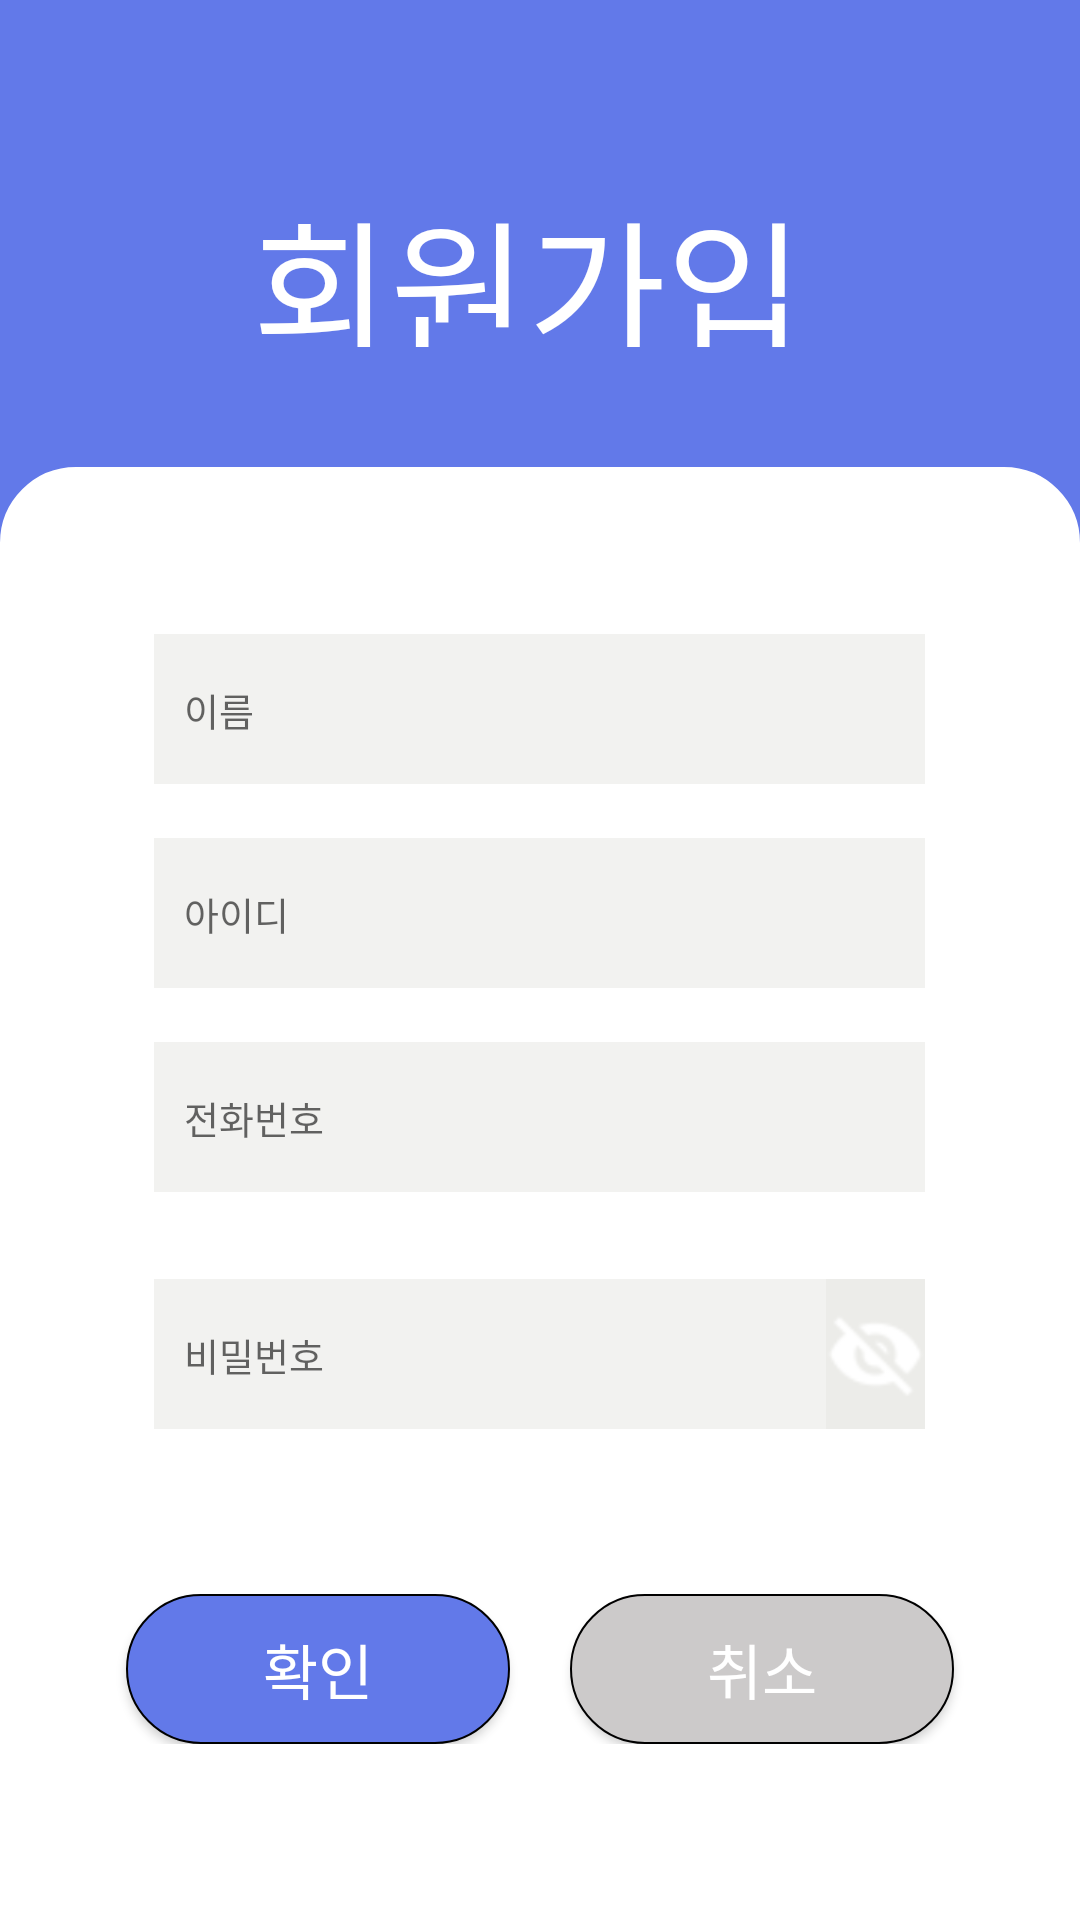

Produce the Android XML layout that renders to this screen, including the resource entries it uses.
<!-- AndroidManifest.xml: application theme AppTheme -->
<!-- res/layout/activity_sign_up.xml -->
<?xml version="1.0" encoding="utf-8"?>
<RelativeLayout xmlns:android="http://schemas.android.com/apk/res/android"
    xmlns:app="http://schemas.android.com/apk/res-auto"
    xmlns:tools="http://schemas.android.com/tools"
    android:layout_width="match_parent"
    android:layout_height="match_parent"
    android:background="#6279E9"
    tools:context=".MainActivity">
    <LinearLayout
        android:layout_width="match_parent"
        android:layout_height="match_parent"
        android:orientation="vertical">
        <TextView
            android:layout_marginTop="58dp"
            android:id="@+id/title"
            android:layout_gravity="center"
            android:textColor="#ffffff"
            android:textSize="50dp"
            android:text="회원가입"
            android:layout_width="192dp"
            android:layout_height="57.5dp"/>
        <FrameLayout
            android:layout_width="match_parent"
            android:layout_height="match_parent"
            android:layout_marginTop="40dp"
            android:background="@drawable/background">
            <LinearLayout
                android:layout_width="match_parent"
                android:layout_height="match_parent"
                android:orientation="vertical">
                <LinearLayout
                    android:layout_width="wrap_content"
                    android:layout_height="wrap_content"
                    android:layout_gravity="center_horizontal"
                    android:orientation="horizontal">
                    <TextView
                        android:layout_width="10dp"
                        android:layout_height="50dp"
                        android:background="#78E3E4DF"
                        android:layout_gravity="bottom"/>
                    <EditText
                        android:id="@+id/Sign_up_name"
                        android:layout_gravity="top|center"
                        android:layout_marginTop="55.5dp"
                        android:layout_width="247dp"
                        android:layout_height="50dp"
                        android:hint="이름"
                        android:textStyle="normal"
                        android:inputType="text"
                        android:textColor="#A3A3A3"
                        android:fontFamily="@font/fontm"
                        android:textSize="12.5dp"
                        android:background="#78E3E4DF"/>
                </LinearLayout>
                <LinearLayout
                    android:layout_width="wrap_content"
                    android:layout_height="wrap_content"
                    android:orientation="horizontal"
                    android:layout_gravity="center_horizontal">
                    <TextView
                        android:layout_width="10dp"
                        android:layout_height="50dp"
                        android:background="#78E3E4DF"
                        android:layout_gravity="bottom"/>
                    <EditText
                        android:id="@+id/Sign_up_ID"
                        android:layout_gravity="top|center"
                        android:layout_marginTop="18dp"
                        android:layout_width="247dp"
                        android:layout_height="50dp"
                        android:hint="아이디"
                        android:textStyle="normal"
                        android:inputType="textEmailAddress"
                        android:textColor="#A3A3A3"
                        android:fontFamily="@font/fontm"
                        android:textSize="12.5dp"
                        android:background="#78E3E4DF"/>
                </LinearLayout>

                <LinearLayout
                    android:layout_width="wrap_content"
                    android:layout_height="wrap_content"
                    android:layout_gravity="center_horizontal"
                    android:orientation="horizontal">

                    <TextView
                        android:layout_width="10dp"
                        android:layout_height="50dp"
                        android:layout_gravity="bottom"
                        android:background="#78E3E4DF" />

                    <EditText
                        android:id="@+id/Sign_up_phone"
                        android:layout_width="247dp"
                        android:layout_height="50dp"
                        android:layout_gravity="top|center"
                        android:layout_marginTop="18dp"
                        android:background="#78E3E4DF"
                        android:fontFamily="@font/fontm"
                        android:hint="전화번호"
                        android:inputType="number"
                        android:textColor="#A3A3A3"
                        android:textSize="12.5dp"
                        android:textStyle="normal" />
                </LinearLayout>

                <RelativeLayout
                    android:layout_width="match_parent"
                    android:layout_height="90dp"
                    android:gravity="center">
                    <TextView
                        android:layout_width="10dp"
                        android:layout_height="50dp"
                        android:layout_alignBottom="@+id/Sign_up_password"
                        android:background="#78E3E4DF" />
                    <EditText
                        android:id="@+id/Sign_up_password"
                        android:layout_marginLeft="10dp"
                        android:layout_width="247dp"
                        android:layout_height="50dp"
                        android:layout_gravity="top|center"
                        android:layout_marginTop="18dp"
                        android:background="#78E3E4DF"
                        android:fontFamily="@font/fontm"
                        android:hint="비밀번호"
                        android:inputType="textPassword"
                        android:textColor="#A3A3A3"
                        android:textSize="12.5dp"
                        android:textStyle="normal" />
                    <ImageView
                        android:layout_alignBottom="@+id/Sign_up_password"
                        android:layout_alignRight="@+id/Sign_up_password"
                        android:id="@+id/appear"
                        android:layout_width="33dp"
                        android:layout_height="50dp"
                        android:src="@drawable/visit"
                        android:layout_marginTop="9dp"
                        android:background="#78E3E4DF"/>
                </RelativeLayout>

                <LinearLayout
                    android:layout_width="match_parent"
                    android:layout_height="wrap_content"
                    android:gravity="center"
                    android:layout_marginTop="44dp"
                    android:orientation="horizontal">

                    <Button
                        android:id="@+id/Sign_up_button"
                        android:layout_width="128dp"
                        android:layout_height="50dp"
                        android:background="@drawable/button"
                        android:layout_gravity="center"
                        android:text="확인"
                        android:textColor="#ffffff"
                        android:textSize="20dp"
                        android:fontFamily="@font/fontb"/>

                    <Button
                        android:layout_marginLeft="20dp"
                        android:id="@+id/Sign_up_cancel"
                        android:layout_width="128dp"
                        android:layout_height="50dp"
                        android:background="@drawable/cancelbutton"
                        android:layout_gravity="center"
                        android:text="취소"
                        android:textColor="#ffffff"
                        android:textSize="20dp"
                        android:fontFamily="@font/fontb"/>
                </LinearLayout>
            </LinearLayout>

        </FrameLayout>
    </LinearLayout>

</RelativeLayout>
<!-- resources referenced by this layout -->
<resources>
  <!-- drawable background (drawable) -->
  <?xml version="1.0" encoding="utf-8"?>
  <shape xmlns:android="http://schemas.android.com/apk/res/android">
      <stroke
      android:width="0.5dp"
      android:color="@color/white"/>
      <corners android:topLeftRadius="25dp"
          android:topRightRadius="25dp"/>
      
      <solid android:color="@color/white"/>
  
  </shape>
  <!-- drawable button (drawable) -->
  <?xml version="1.0" encoding="utf-8"?>
  <shape xmlns:android="http://schemas.android.com/apk/res/android">
      <stroke
          android:width="0.5dp"/>
      <corners android:topLeftRadius="50dp"
          android:bottomLeftRadius="50dp"
          android:bottomRightRadius="50dp"
          android:topRightRadius="50dp"/>
      
      <solid android:color="@color/buttonColor"/>
  
  </shape>
  <!-- drawable cancelbutton (drawable) -->
  <?xml version="1.0" encoding="utf-8"?>
  <shape xmlns:android="http://schemas.android.com/apk/res/android">
      <stroke
          android:width="0.5dp"/>
      <corners android:topLeftRadius="25dp"
          android:bottomLeftRadius="25dp"
          android:bottomRightRadius="25dp"
          android:topRightRadius="25dp"/>
      
      <solid android:color="@color/cancelbutton"/>
  
  </shape>
  <!-- drawable visit: png bitmap (drawable, 3211 bytes) -->
  <style name="AppTheme" parent="Theme.AppCompat.Light.DarkActionBar">
          
          <item name="colorPrimaryDark">@color/colorPrimaryDark</item>
          <item name="windowActionBar">false</item>
          <item name="windowNoTitle">true</item>
          <item name="colorPrimary">#f5a623</item>                                
          <item name="android:textColorPrimary">@android:color/white</item>       
          <item name="android:textColorSecondary">@android:color/black</item>     
          <item name="colorAccent">@android:color/white</item>                    
      </style>
  <color name="white">#ffffff</color>
  <color name="buttonColor">#6279E9</color>
  <color name="cancelbutton">#CCCACA</color>
  <color name="colorPrimaryDark">#3700B3</color>
</resources>
